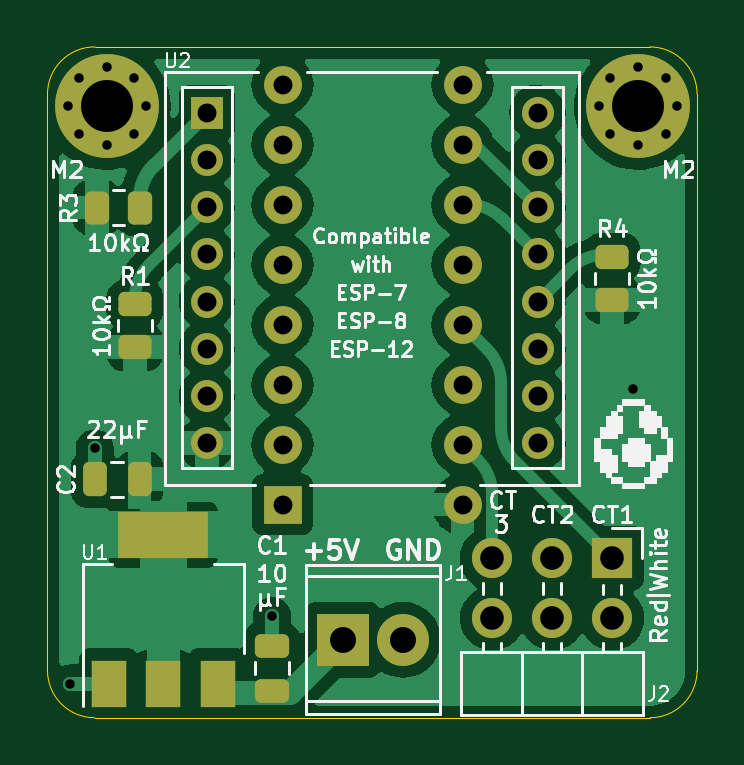
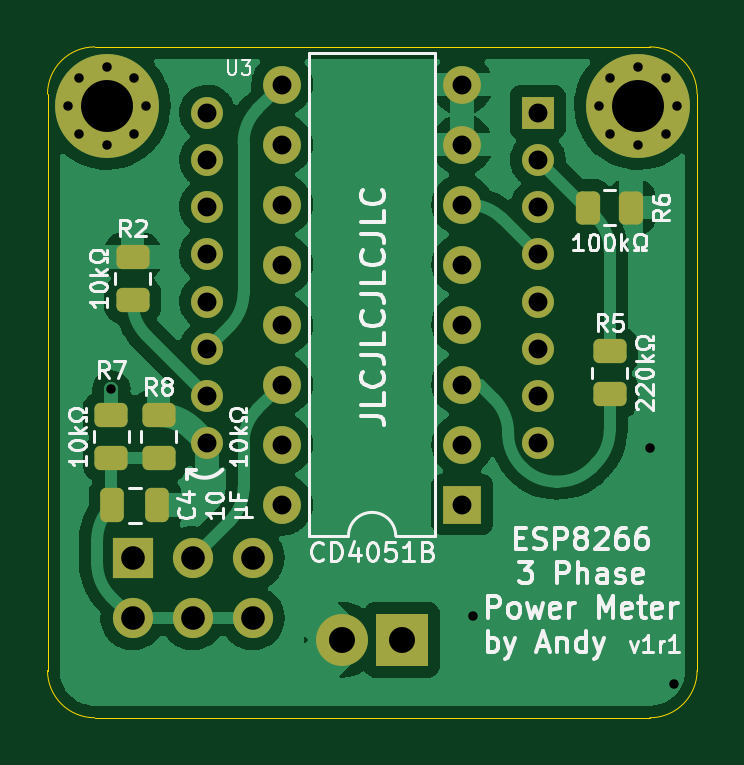
Circuit board: 11 layer files. Board 27.5 x 28.4 mm.
- bottom_copper: Tiny-Power-Meter-B_Cu.gbl (64975 bytes)
- inner_copper: Tiny-Power-Meter-B_Fab.gbr (6852 bytes)
- bottom_mask: Tiny-Power-Meter-B_Mask.gbs (3581 bytes)
- paste: Tiny-Power-Meter-B_Paste.gbp (1789 bytes)
- bottom_silk: Tiny-Power-Meter-B_Silkscreen.gbo (29786 bytes)
- outline: Tiny-Power-Meter-Edge_Cuts.gm1 (1039 bytes)
- top_copper: Tiny-Power-Meter-F_Cu.gtl (78518 bytes)
- top_mask: Tiny-Power-Meter-F_Mask.gts (3697 bytes)
- paste: Tiny-Power-Meter-F_Paste.gtp (1905 bytes)
- top_silk: Tiny-Power-Meter-F_Silkscreen.gto (38845 bytes)
- drill: Tiny-Power-Meter-PTH.drl (1033 bytes)

=== bottom_copper: Tiny-Power-Meter-B_Cu.gbl (64975 bytes, source omitted) ===
=== inner_copper: Tiny-Power-Meter-B_Fab.gbr ===
G04 #@! TF.GenerationSoftware,KiCad,Pcbnew,(6.0.2)*
G04 #@! TF.CreationDate,2022-09-28T01:57:45+02:00*
G04 #@! TF.ProjectId,Tiny-Power-Meter,54696e79-2d50-46f7-9765-722d4d657465,rev?*
G04 #@! TF.SameCoordinates,Original*
G04 #@! TF.FileFunction,AssemblyDrawing,Bot*
%FSLAX46Y46*%
G04 Gerber Fmt 4.6, Leading zero omitted, Abs format (unit mm)*
G04 Created by KiCad (PCBNEW (6.0.2)) date 2022-09-28 01:57:45*
%MOMM*%
%LPD*%
G01*
G04 APERTURE LIST*
%ADD10C,0.080000*%
%ADD11C,0.150000*%
%ADD12C,0.100000*%
G04 APERTURE END LIST*
D10*
X160426190Y-77716666D02*
X160188095Y-77550000D01*
X160426190Y-77430952D02*
X159926190Y-77430952D01*
X159926190Y-77621428D01*
X159950000Y-77669047D01*
X159973809Y-77692857D01*
X160021428Y-77716666D01*
X160092857Y-77716666D01*
X160140476Y-77692857D01*
X160164285Y-77669047D01*
X160188095Y-77621428D01*
X160188095Y-77430952D01*
X159973809Y-77907142D02*
X159950000Y-77930952D01*
X159926190Y-77978571D01*
X159926190Y-78097619D01*
X159950000Y-78145238D01*
X159973809Y-78169047D01*
X160021428Y-78192857D01*
X160069047Y-78192857D01*
X160140476Y-78169047D01*
X160426190Y-77883333D01*
X160426190Y-78192857D01*
X140226190Y-81716666D02*
X139988095Y-81550000D01*
X140226190Y-81430952D02*
X139726190Y-81430952D01*
X139726190Y-81621428D01*
X139750000Y-81669047D01*
X139773809Y-81692857D01*
X139821428Y-81716666D01*
X139892857Y-81716666D01*
X139940476Y-81692857D01*
X139964285Y-81669047D01*
X139988095Y-81621428D01*
X139988095Y-81430952D01*
X139726190Y-82169047D02*
X139726190Y-81930952D01*
X139964285Y-81907142D01*
X139940476Y-81930952D01*
X139916666Y-81978571D01*
X139916666Y-82097619D01*
X139940476Y-82145238D01*
X139964285Y-82169047D01*
X140011904Y-82192857D01*
X140130952Y-82192857D01*
X140178571Y-82169047D01*
X140202380Y-82145238D01*
X140226190Y-82097619D01*
X140226190Y-81978571D01*
X140202380Y-81930952D01*
X140178571Y-81907142D01*
X140083333Y-75026190D02*
X140250000Y-74788095D01*
X140369047Y-75026190D02*
X140369047Y-74526190D01*
X140178571Y-74526190D01*
X140130952Y-74550000D01*
X140107142Y-74573809D01*
X140083333Y-74621428D01*
X140083333Y-74692857D01*
X140107142Y-74740476D01*
X140130952Y-74764285D01*
X140178571Y-74788095D01*
X140369047Y-74788095D01*
X139654761Y-74526190D02*
X139750000Y-74526190D01*
X139797619Y-74550000D01*
X139821428Y-74573809D01*
X139869047Y-74645238D01*
X139892857Y-74740476D01*
X139892857Y-74930952D01*
X139869047Y-74978571D01*
X139845238Y-75002380D01*
X139797619Y-75026190D01*
X139702380Y-75026190D01*
X139654761Y-75002380D01*
X139630952Y-74978571D01*
X139607142Y-74930952D01*
X139607142Y-74811904D01*
X139630952Y-74764285D01*
X139654761Y-74740476D01*
X139702380Y-74716666D01*
X139797619Y-74716666D01*
X139845238Y-74740476D01*
X139869047Y-74764285D01*
X139892857Y-74811904D01*
X159326190Y-84416666D02*
X159088095Y-84250000D01*
X159326190Y-84130952D02*
X158826190Y-84130952D01*
X158826190Y-84321428D01*
X158850000Y-84369047D01*
X158873809Y-84392857D01*
X158921428Y-84416666D01*
X158992857Y-84416666D01*
X159040476Y-84392857D01*
X159064285Y-84369047D01*
X159088095Y-84321428D01*
X159088095Y-84130952D01*
X159040476Y-84702380D02*
X159016666Y-84654761D01*
X158992857Y-84630952D01*
X158945238Y-84607142D01*
X158921428Y-84607142D01*
X158873809Y-84630952D01*
X158850000Y-84654761D01*
X158826190Y-84702380D01*
X158826190Y-84797619D01*
X158850000Y-84845238D01*
X158873809Y-84869047D01*
X158921428Y-84892857D01*
X158945238Y-84892857D01*
X158992857Y-84869047D01*
X159016666Y-84845238D01*
X159040476Y-84797619D01*
X159040476Y-84702380D01*
X159064285Y-84654761D01*
X159088095Y-84630952D01*
X159135714Y-84607142D01*
X159230952Y-84607142D01*
X159278571Y-84630952D01*
X159302380Y-84654761D01*
X159326190Y-84702380D01*
X159326190Y-84797619D01*
X159302380Y-84845238D01*
X159278571Y-84869047D01*
X159230952Y-84892857D01*
X159135714Y-84892857D01*
X159088095Y-84869047D01*
X159064285Y-84845238D01*
X159040476Y-84797619D01*
X161326190Y-84416666D02*
X161088095Y-84250000D01*
X161326190Y-84130952D02*
X160826190Y-84130952D01*
X160826190Y-84321428D01*
X160850000Y-84369047D01*
X160873809Y-84392857D01*
X160921428Y-84416666D01*
X160992857Y-84416666D01*
X161040476Y-84392857D01*
X161064285Y-84369047D01*
X161088095Y-84321428D01*
X161088095Y-84130952D01*
X160826190Y-84583333D02*
X160826190Y-84916666D01*
X161326190Y-84702380D01*
D11*
X150861904Y-71252380D02*
X150861904Y-72061904D01*
X150814285Y-72157142D01*
X150766666Y-72204761D01*
X150671428Y-72252380D01*
X150480952Y-72252380D01*
X150385714Y-72204761D01*
X150338095Y-72157142D01*
X150290476Y-72061904D01*
X150290476Y-71252380D01*
X149909523Y-71252380D02*
X149290476Y-71252380D01*
X149623809Y-71633333D01*
X149480952Y-71633333D01*
X149385714Y-71680952D01*
X149338095Y-71728571D01*
X149290476Y-71823809D01*
X149290476Y-72061904D01*
X149338095Y-72157142D01*
X149385714Y-72204761D01*
X149480952Y-72252380D01*
X149766666Y-72252380D01*
X149861904Y-72204761D01*
X149909523Y-72157142D01*
D10*
X160183333Y-87578571D02*
X160207142Y-87602380D01*
X160278571Y-87626190D01*
X160326190Y-87626190D01*
X160397619Y-87602380D01*
X160445238Y-87554761D01*
X160469047Y-87507142D01*
X160492857Y-87411904D01*
X160492857Y-87340476D01*
X160469047Y-87245238D01*
X160445238Y-87197619D01*
X160397619Y-87150000D01*
X160326190Y-87126190D01*
X160278571Y-87126190D01*
X160207142Y-87150000D01*
X160183333Y-87173809D01*
X159754761Y-87292857D02*
X159754761Y-87626190D01*
X159873809Y-87102380D02*
X159992857Y-87459523D01*
X159683333Y-87459523D01*
D12*
X159575000Y-78800000D02*
X160825000Y-78800000D01*
X160825000Y-76800000D02*
X159575000Y-76800000D01*
X160825000Y-78800000D02*
X160825000Y-76800000D01*
X159575000Y-76800000D02*
X159575000Y-78800000D01*
X140625000Y-80800000D02*
X139375000Y-80800000D01*
X139375000Y-82800000D02*
X140625000Y-82800000D01*
X139375000Y-80800000D02*
X139375000Y-82800000D01*
X140625000Y-82800000D02*
X140625000Y-80800000D01*
X139000000Y-75425000D02*
X141000000Y-75425000D01*
X139000000Y-74175000D02*
X139000000Y-75425000D01*
X141000000Y-74175000D02*
X139000000Y-74175000D01*
X141000000Y-75425000D02*
X141000000Y-74175000D01*
X158475000Y-83500000D02*
X158475000Y-85500000D01*
X158475000Y-85500000D02*
X159725000Y-85500000D01*
X159725000Y-83500000D02*
X158475000Y-83500000D01*
X159725000Y-85500000D02*
X159725000Y-83500000D01*
X160475000Y-85500000D02*
X161725000Y-85500000D01*
X161725000Y-85500000D02*
X161725000Y-83500000D01*
X160475000Y-83500000D02*
X160475000Y-85500000D01*
X161725000Y-83500000D02*
X160475000Y-83500000D01*
X146885000Y-68325000D02*
X146885000Y-87645000D01*
X147885000Y-88645000D02*
X153235000Y-88645000D01*
X146885000Y-87645000D02*
X147885000Y-88645000D01*
X153235000Y-88645000D02*
X153235000Y-68325000D01*
X153235000Y-68325000D02*
X146885000Y-68325000D01*
X159100000Y-88025000D02*
X161100000Y-88025000D01*
X161100000Y-86775000D02*
X159100000Y-86775000D01*
X159100000Y-86775000D02*
X159100000Y-88025000D01*
X161100000Y-88025000D02*
X161100000Y-86775000D01*
M02*

=== bottom_mask: Tiny-Power-Meter-B_Mask.gbs (3581 bytes, source withheld) ===
=== paste: Tiny-Power-Meter-B_Paste.gbp (1789 bytes, source withheld) ===
=== bottom_silk: Tiny-Power-Meter-B_Silkscreen.gbo (29786 bytes, source omitted) ===
=== outline: Tiny-Power-Meter-Edge_Cuts.gm1 ===
G04 #@! TF.GenerationSoftware,KiCad,Pcbnew,(6.0.2)*
G04 #@! TF.CreationDate,2022-09-28T01:57:45+02:00*
G04 #@! TF.ProjectId,Tiny-Power-Meter,54696e79-2d50-46f7-9765-722d4d657465,rev?*
G04 #@! TF.SameCoordinates,Original*
G04 #@! TF.FileFunction,Profile,NP*
%FSLAX46Y46*%
G04 Gerber Fmt 4.6, Leading zero omitted, Abs format (unit mm)*
G04 Created by KiCad (PCBNEW (6.0.2)) date 2022-09-28 01:57:45*
%MOMM*%
%LPD*%
G01*
G04 APERTURE LIST*
G04 #@! TA.AperFunction,Profile*
%ADD10C,0.050000*%
G04 #@! TD*
G04 APERTURE END LIST*
D10*
X136300000Y-94400000D02*
X136300000Y-70000000D01*
X138300000Y-68000000D02*
X161800000Y-68000000D01*
X161800000Y-96400000D02*
G75*
G03*
X163800000Y-94400000I1J1999999D01*
G01*
X163800000Y-70000000D02*
G75*
G03*
X161800000Y-68000000I-1999999J1D01*
G01*
X138300000Y-68000000D02*
G75*
G03*
X136300000Y-70000000I-1J-1999999D01*
G01*
X136300000Y-94400000D02*
G75*
G03*
X138300000Y-96400000I1999999J-1D01*
G01*
X161800000Y-96400000D02*
X138300000Y-96400000D01*
X163800000Y-70000000D02*
X163800000Y-94400000D01*
M02*

=== top_copper: Tiny-Power-Meter-F_Cu.gtl (78518 bytes, source omitted) ===
=== top_mask: Tiny-Power-Meter-F_Mask.gts (3697 bytes, source withheld) ===
=== paste: Tiny-Power-Meter-F_Paste.gtp (1905 bytes, source withheld) ===
=== top_silk: Tiny-Power-Meter-F_Silkscreen.gto (38845 bytes, source omitted) ===
=== drill: Tiny-Power-Meter-PTH.drl ===
M48
METRIC,TZ
T1C0.400
T2C0.400
T3C0.800
T4C1.000
T5C1.100
T6C2.200
%
G90
G05
T1
X137260Y-94950
X138300Y-85000
X145800Y-92100
X161100Y-82500
T2
X137150Y-70500
X137633Y-69333
X137633Y-71667
X138800Y-68850
X138800Y-72150
X139967Y-69333
X139967Y-71667
X140450Y-70500
X159650Y-70500
X160133Y-69333
X160133Y-71667
X161300Y-68850
X161300Y-72150
X162467Y-69333
X162467Y-71667
X162950Y-70500
T3
X143045Y-70780
X143045Y-72780
X143045Y-74780
X143045Y-76780
X143045Y-78780
X143045Y-80780
X143045Y-82780
X143045Y-84780
X146250Y-69595
X146250Y-72135
X146250Y-74675
X146250Y-77215
X146250Y-79755
X146250Y-82295
X146250Y-84835
X146250Y-87375
X153870Y-69595
X153870Y-72135
X153870Y-74675
X153870Y-77215
X153870Y-79755
X153870Y-82295
X153870Y-84835
X153870Y-87375
X157045Y-70780
X157045Y-72780
X157045Y-74780
X157045Y-76780
X157045Y-78780
X157045Y-80780
X157045Y-82780
X157045Y-84780
T4
X155120Y-89650
X155120Y-92190
X157660Y-89650
X157660Y-92190
X160200Y-89650
X160200Y-92190
T5
X148800Y-93100
X151340Y-93100
T6
X138800Y-70500
X161300Y-70500
T0
M30

